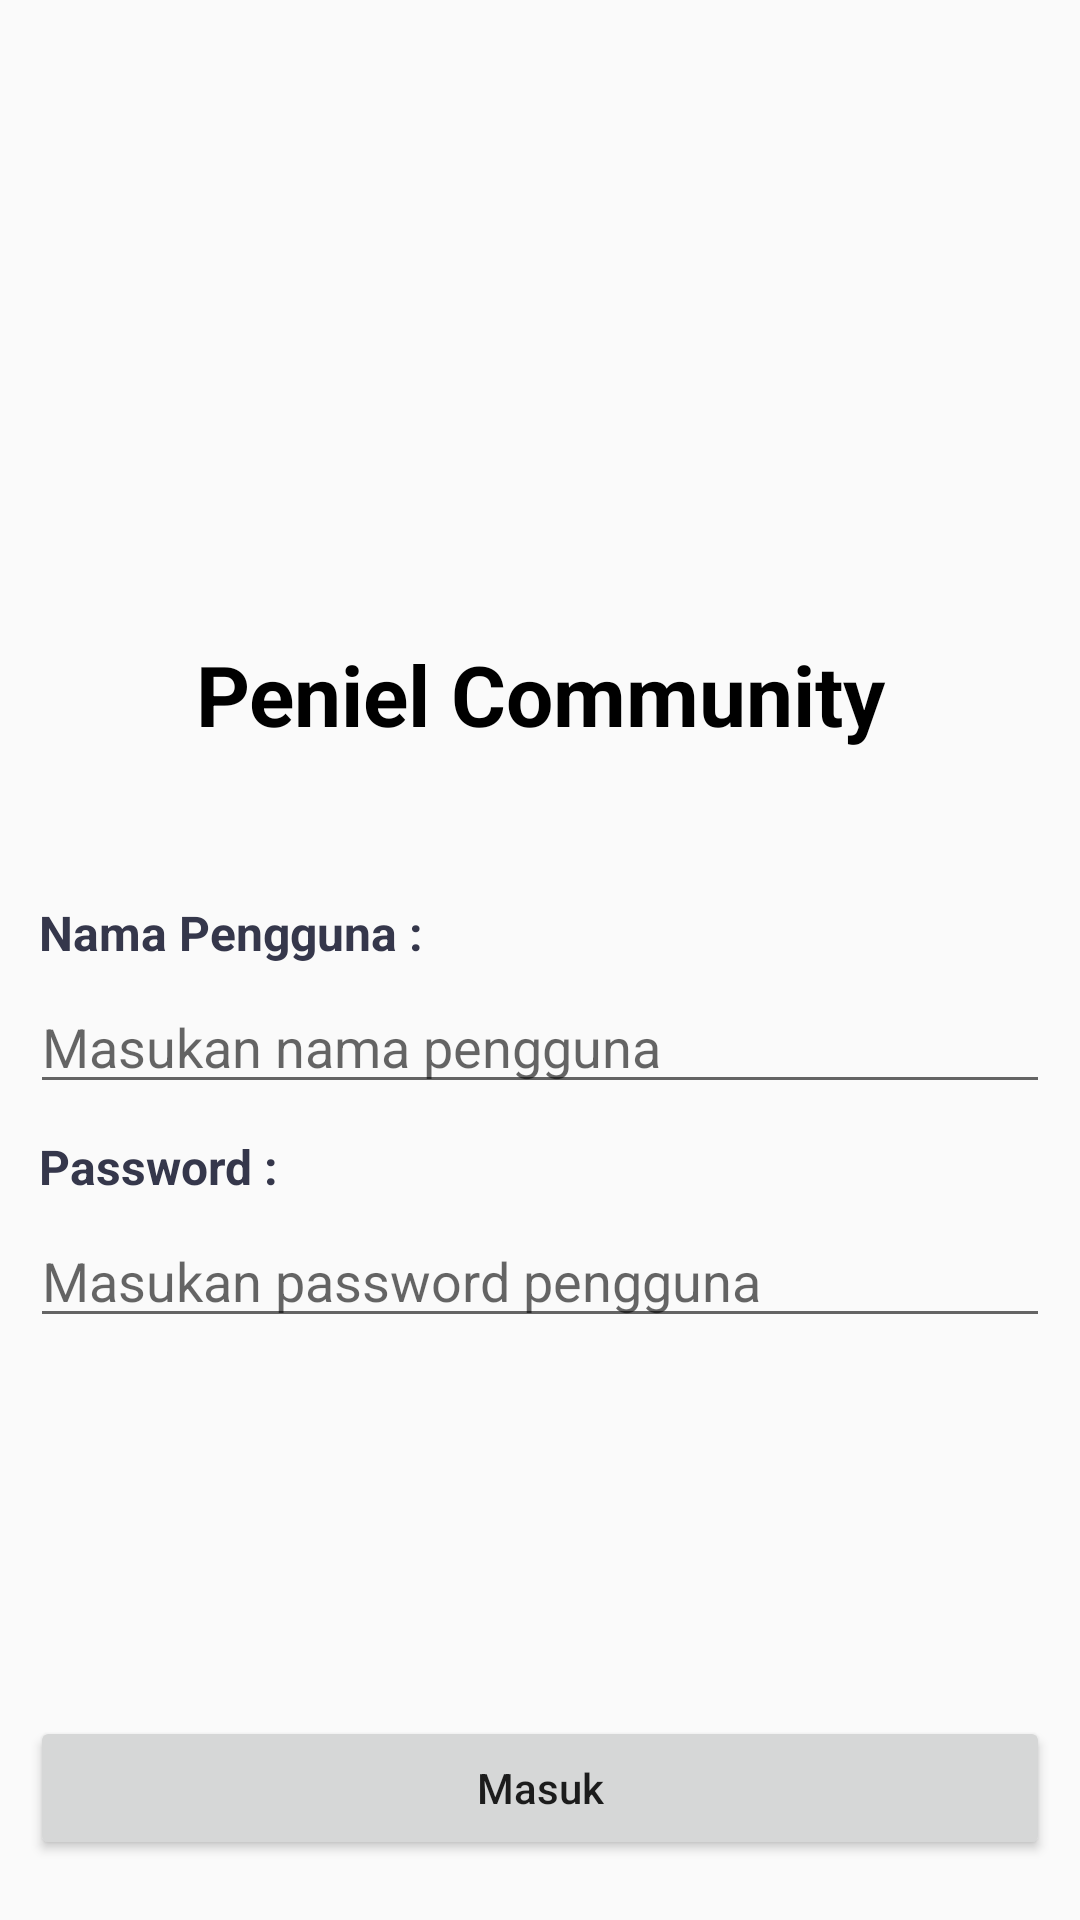

Reconstruct the res/layout file that produces this screen, plus the resources it refers to.
<!-- AndroidManifest.xml: application theme Theme.PenielCommunity -->
<!-- res/layout/activity_login.xml -->
<?xml version="1.0" encoding="utf-8"?>
<androidx.constraintlayout.widget.ConstraintLayout xmlns:android="http://schemas.android.com/apk/res/android"
    xmlns:app="http://schemas.android.com/apk/res-auto"
    xmlns:tools="http://schemas.android.com/tools"
    android:layout_width="match_parent"
    android:layout_height="match_parent"
    tools:context=".Activities.LoginActivity">

    <ImageView
        android:id="@+id/image_logo_login"
        android:layout_width="wrap_content"
        android:layout_height="wrap_content"
        android:layout_marginBottom="50dp"
        android:background="@drawable/ic_launcher_background"
        app:layout_constraintBottom_toTopOf="@+id/textView5"
        app:layout_constraintEnd_toEndOf="parent"
        app:layout_constraintStart_toStartOf="parent"
        app:srcCompat="@drawable/ic_launcher_foreground" />

    <TextView
        android:id="@+id/textView5"
        android:layout_width="0dp"
        android:layout_height="wrap_content"
        android:layout_marginBottom="50dp"
        android:text="Peniel Community"
        android:textAlignment="center"
        android:textColor="@color/black"
        android:textSize="28sp"
        android:textStyle="bold"
        app:layout_constraintBottom_toTopOf="@+id/textView6"
        app:layout_constraintEnd_toEndOf="parent"
        app:layout_constraintHorizontal_bias="0.0"
        app:layout_constraintStart_toStartOf="parent" />

    <EditText
        android:id="@+id/edit_input_name"
        android:layout_width="0dp"
        android:layout_height="wrap_content"
        android:layout_marginStart="10dp"
        android:layout_marginTop="5dp"
        android:layout_marginEnd="10dp"
        android:ems="10"
        android:hint="Masukan nama pengguna"
        android:inputType="text"
        android:textColor="@color/black_dawn"
        app:layout_constraintEnd_toEndOf="parent"
        app:layout_constraintHorizontal_bias="0.0"
        app:layout_constraintStart_toStartOf="parent"
        app:layout_constraintTop_toBottomOf="@+id/textView6" />

    <EditText
        android:id="@+id/edit_input_password"
        android:layout_width="0dp"
        android:layout_height="wrap_content"
        android:layout_marginStart="10dp"
        android:layout_marginTop="5dp"
        android:layout_marginEnd="10dp"
        android:ems="10"
        android:hint="Masukan password pengguna"
        android:inputType="text|textPassword"
        android:textColor="@color/black_dawn"
        app:layout_constraintEnd_toEndOf="parent"
        app:layout_constraintHorizontal_bias="1.0"
        app:layout_constraintStart_toStartOf="parent"
        app:layout_constraintTop_toBottomOf="@+id/textView2" />

    <TextView
        android:id="@+id/textView6"
        android:layout_width="0dp"
        android:layout_height="wrap_content"
        android:layout_marginStart="10dp"
        android:layout_marginTop="300dp"
        android:layout_marginEnd="10dp"
        android:paddingHorizontal="3dp"
        android:text="Nama Pengguna :"
        android:textAlignment="viewStart"
        android:textColor="@color/black_dawn"
        android:textSize="16sp"
        android:textStyle="bold"
        app:layout_constraintEnd_toEndOf="parent"
        app:layout_constraintStart_toStartOf="parent"
        app:layout_constraintTop_toTopOf="parent" />

    <TextView
        android:id="@+id/textView2"
        android:layout_width="0dp"
        android:layout_height="wrap_content"
        android:layout_marginStart="10dp"
        android:layout_marginTop="10dp"
        android:layout_marginEnd="10dp"
        android:paddingHorizontal="3dp"
        android:text="Password :"
        android:textAlignment="viewStart"
        android:textColor="@color/black_dawn"
        android:textSize="16sp"
        android:textStyle="bold"
        app:layout_constraintEnd_toEndOf="parent"
        app:layout_constraintHorizontal_bias="1.0"
        app:layout_constraintStart_toStartOf="parent"
        app:layout_constraintTop_toBottomOf="@+id/edit_input_name" />

    <Button
        android:id="@+id/button_login"
        android:layout_width="0dp"
        android:layout_height="wrap_content"
        android:layout_marginStart="10dp"
        android:layout_marginEnd="10dp"
        android:layout_marginBottom="20dp"
        android:text="Masuk"
        android:textAllCaps="false"
        app:layout_constraintBottom_toBottomOf="parent"
        app:layout_constraintEnd_toEndOf="parent"
        app:layout_constraintStart_toStartOf="parent" />

</androidx.constraintlayout.widget.ConstraintLayout>
<!-- resources referenced by this layout -->
<resources>
  <color name="black">#FF000000</color>
  <color name="black_dawn">#35374B</color>
  <style name="Theme.PenielCommunity" parent="Theme.AppCompat.Light.NoActionBar">
          
          <item name="colorPrimary">@color/soft_navy</item>
          <item name="colorPrimaryVariant">@color/matcha_sage</item>
          <item name="colorOnPrimary">@color/white</item>
          
          <item name="colorSecondary">@color/light_dawn</item>
          <item name="colorSecondaryVariant">@color/black_dawn</item>
          <item name="colorOnSecondary">@color/black</item>
          
          <item name="android:statusBarColor">?attr/colorPrimaryVariant</item>
          
      </style>
  <color name="soft_navy">#50727B</color>
  <color name="matcha_sage">#78A083</color>
  <color name="white">#FFFFFFFF</color>
  <color name="light_dawn">#344955</color>
</resources>
